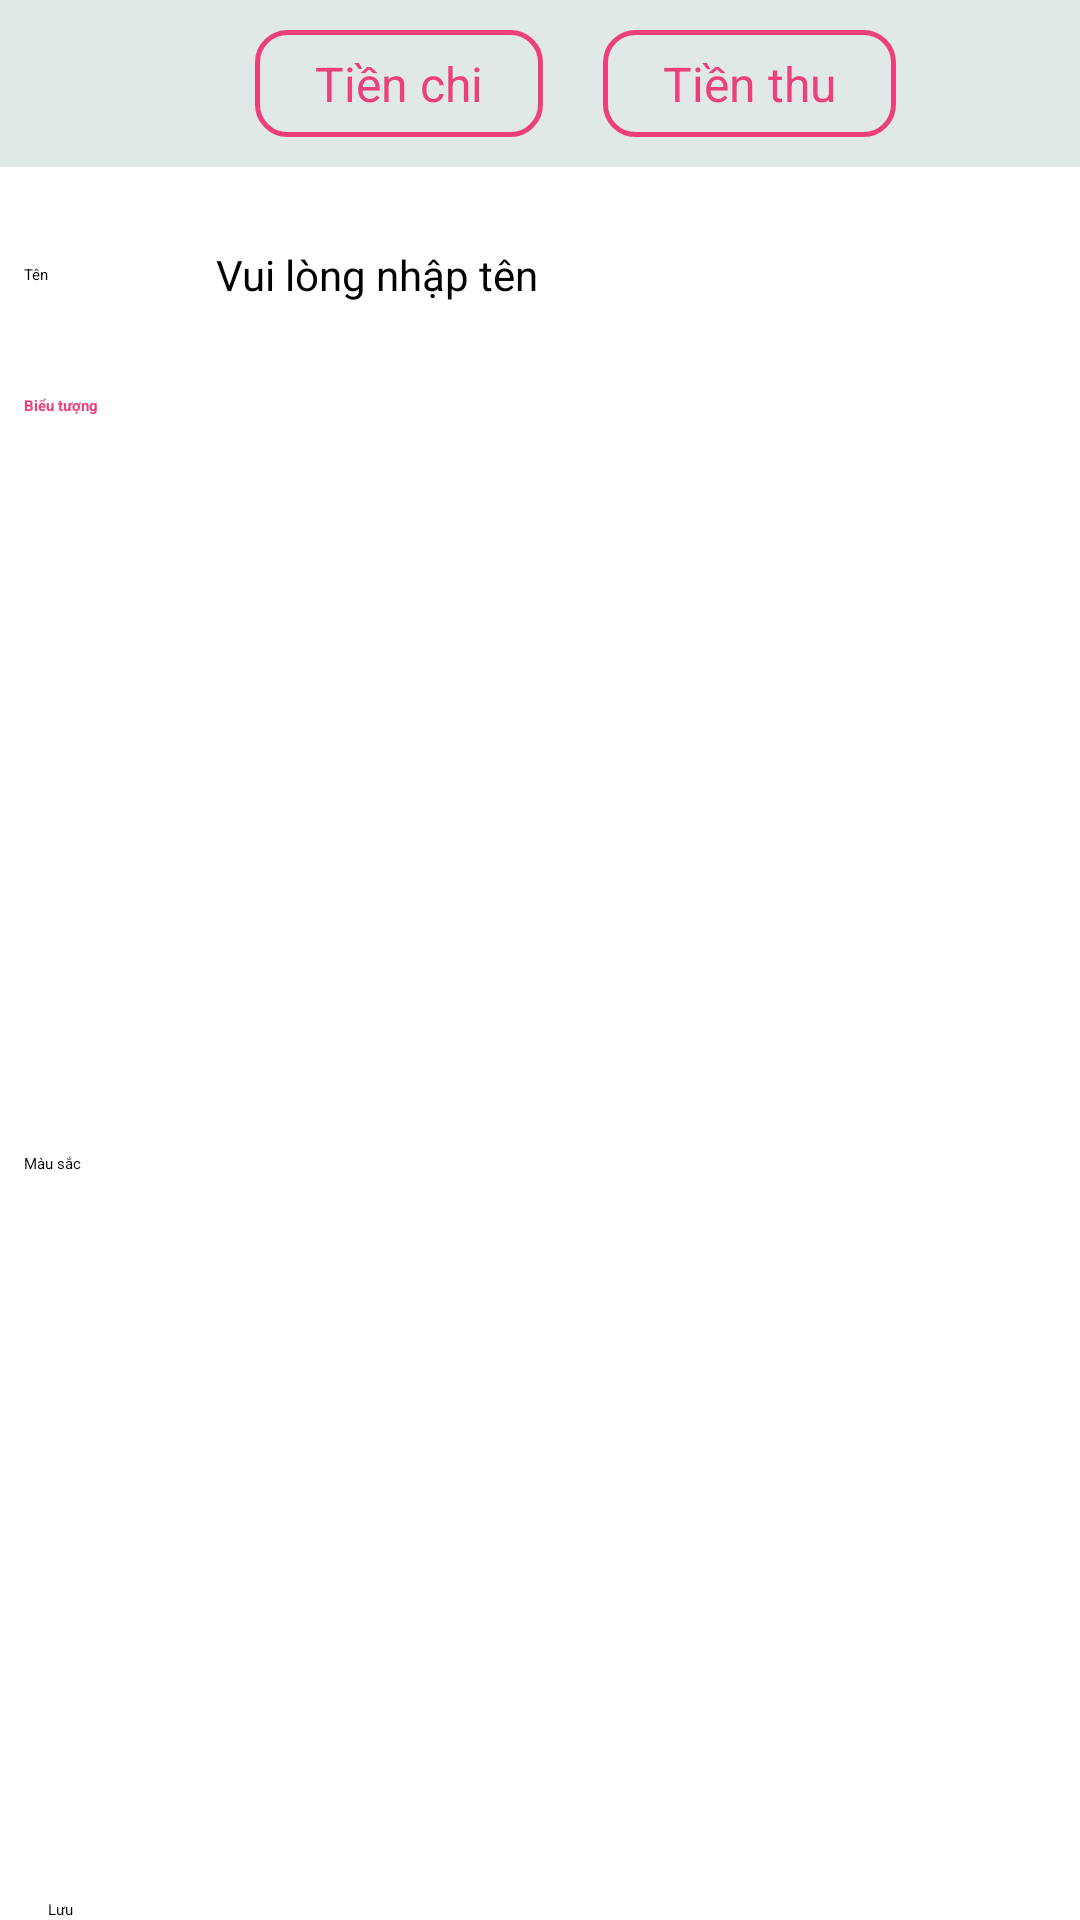

Write the Android layout XML for this screen, with the resource values it uses.
<!-- AndroidManifest.xml: application theme Theme.MoneyNote -->
<!-- res/layout/fragment_add_category.xml -->
<?xml version="1.0" encoding="utf-8"?>
<LinearLayout xmlns:android="http://schemas.android.com/apk/res/android"
    xmlns:app="http://schemas.android.com/apk/res-auto"
    android:layout_width="match_parent"
    android:layout_height="match_parent"
    android:background="@color/white"
    android:orientation="vertical">

    <LinearLayout
        android:layout_width="match_parent"
        android:layout_height="wrap_content"
        android:layout_gravity="center_horizontal"
        android:background="@color/color_B3F4F4"
        android:gravity="center_horizontal"
        android:orientation="horizontal"
        android:paddingVertical="10dp">

        <androidx.appcompat.widget.AppCompatImageView
            android:id="@+id/ivLeft"
            android:layout_width="24dp"
            android:layout_height="24dp" />

        <TextView
            android:id="@+id/tvHomeMoneyOut"
            android:layout_width="wrap_content"
            android:layout_height="wrap_content"
            android:layout_marginHorizontal="10dp"
            android:background="@drawable/selector_text"
            android:paddingHorizontal="20dp"
            android:paddingVertical="7dp"
            android:text="@string/money_out"
            android:textAlignment="center"
            android:textColor="@drawable/selector_color_text"
            android:textSize="16sp" />

        <TextView
            android:id="@+id/tvHomeMoneyIn"
            android:layout_width="wrap_content"
            android:layout_height="wrap_content"
            android:layout_marginHorizontal="10dp"
            android:background="@drawable/selector_text"
            android:paddingHorizontal="20dp"
            android:paddingVertical="7dp"
            android:text="@string/money_in"
            android:textAlignment="center"
            android:textColor="@drawable/selector_color_text"
            android:textSize="16sp" />

    </LinearLayout>

    <LinearLayout
        android:id="@+id/layoutMemo"
        android:layout_width="match_parent"
        android:layout_height="72dp"
        android:gravity="center_vertical"
        android:orientation="horizontal">

        <TextView
            android:layout_width="72dp"
            android:layout_height="wrap_content"
            android:padding="8dp"
            android:text="@string/name" />

        <EditText
            android:id="@+id/edtNameCategory"
            android:layout_width="0dp"
            android:layout_height="wrap_content"
            android:layout_weight="1"
            android:gravity="left"
            android:hint="@string/fill_name_pls"
            android:imeOptions="actionDone"
            android:singleLine="true"
            android:textSize="14sp" />
    </LinearLayout>

    <TextView
        android:layout_width="wrap_content"
        android:layout_height="wrap_content"
        android:paddingLeft="8dp"
        android:paddingTop="4dp"
        android:paddingBottom="4dp"
        android:text="@string/icon"
        android:textColor="@color/color_FFEC407A"
        android:textStyle="bold" />

    <androidx.recyclerview.widget.RecyclerView
        android:id="@+id/rvIcon"
        android:layout_width="match_parent"
        android:layout_height="0dp"
        android:layout_weight="1"
        app:layoutManager="GridLayoutManager"
        app:spanCount="4" />

    <LinearLayout
        android:layout_width="match_parent"
        android:layout_height="wrap_content"
        android:orientation="horizontal" />

    <TextView
        android:layout_width="wrap_content"
        android:layout_height="wrap_content"
        android:paddingLeft="8dp"
        android:paddingTop="4dp"
        android:paddingBottom="4dp"
        android:text="@string/color" />

    <androidx.recyclerview.widget.RecyclerView
        android:id="@+id/rvColors"
        android:layout_width="match_parent"
        android:layout_height="0dp"
        android:layout_weight="1"
        app:layoutManager="GridLayoutManager"
        app:spanCount="4" />

    <Button
        android:id="@+id/btnSave"
        android:layout_width="match_parent"
        android:layout_height="wrap_content"
        android:layout_gravity="bottom|center_horizontal"
        android:layout_marginHorizontal="16dp"
        android:text="@string/save" />
</LinearLayout>
<!-- resources referenced by this layout -->
<resources>
  <color name="color_B3F4F4">#E1E8E8</color>
  <color name="color_FFEC407A">#EC407A</color>
  <color name="white">#FFFFFFFF</color>
  <!-- drawable selector_color_text (drawable) -->
  <?xml version="1.0" encoding="utf-8"?>
  <selector xmlns:android="http://schemas.android.com/apk/res/android">
      <item android:color="@color/white" android:state_selected="true" />
      <item android:color="@color/color_FFEC407A" />
  </selector>
  <!-- drawable selector_text (drawable) -->
  <?xml version="1.0" encoding="utf-8"?>
  <selector xmlns:android="http://schemas.android.com/apk/res/android">
      <item android:drawable="@drawable/bg_text_selected" android:state_selected="true" />
      <item android:drawable="@drawable/bg_text_un_selected" />
  </selector>
  <string name="color">Màu sắc</string>
  <string name="fill_name_pls">Vui lòng nhập tên</string>
  <string name="icon">Biểu tượng</string>
  <string name="money_in">Tiền thu</string>
  <string name="money_out">Tiền chi</string>
  <string name="name">Tên</string>
  <string name="save">Lưu</string>
  <!-- drawable bg_text_selected (drawable) -->
  <?xml version="1.0" encoding="utf-8"?>
  <shape xmlns:android="http://schemas.android.com/apk/res/android"
      android:shape="rectangle">
      <solid android:color="@color/color_FFEC407A" />
      <corners android:radius="10dp" />
  </shape>
  <!-- drawable bg_text_un_selected (drawable) -->
  <?xml version="1.0" encoding="utf-8"?>
  <shape xmlns:android="http://schemas.android.com/apk/res/android"
      android:shape="rectangle">
      <stroke
          android:width="1.5dp"
          android:color="@color/color_FFEC407A" />
      <corners android:radius="10dp" />
  </shape>
</resources>
